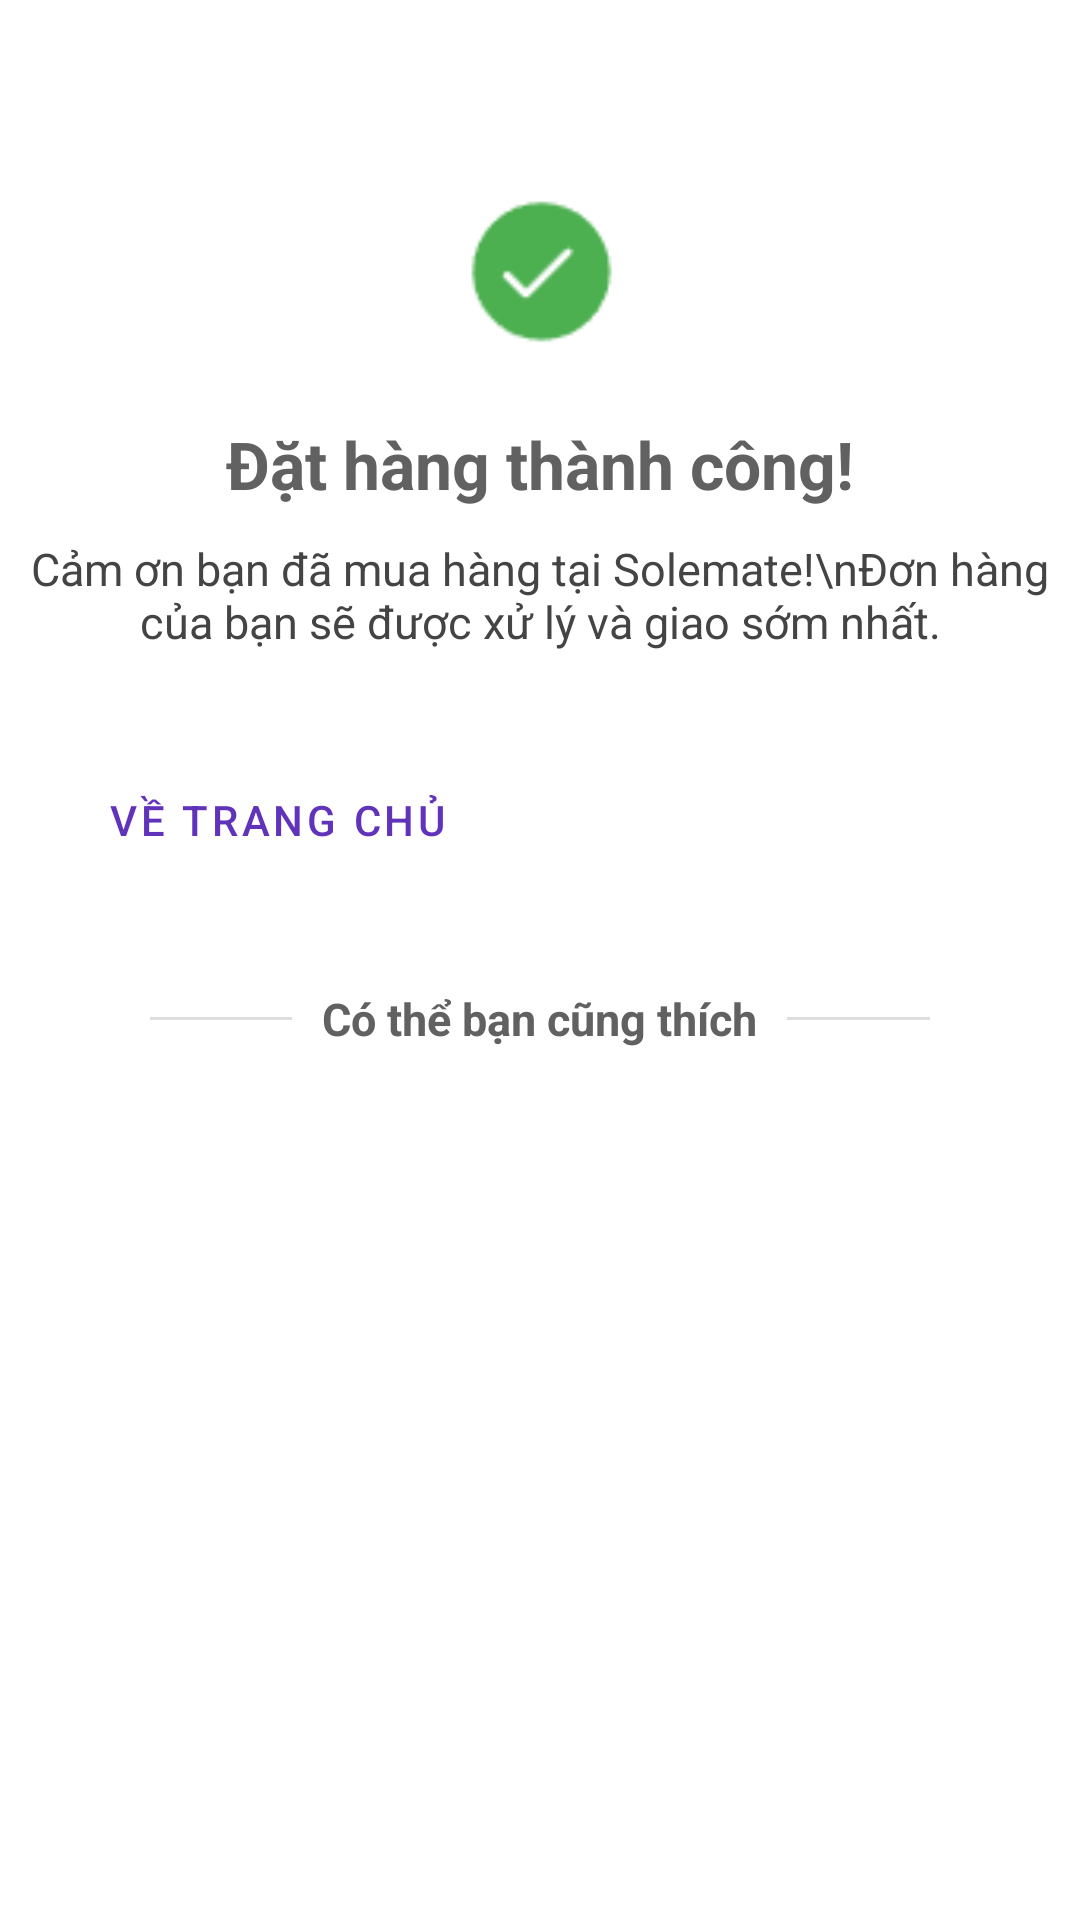

The Android layout XML behind this screen, and the referenced resources:
<!-- AndroidManifest.xml: application theme Theme.OnlineShoesShop -->
<!-- res/layout/activity_order_success.xml -->
<?xml version="1.0" encoding="utf-8"?>
<androidx.constraintlayout.widget.ConstraintLayout xmlns:android="http://schemas.android.com/apk/res/android"
    xmlns:app="http://schemas.android.com/apk/res-auto"
    android:id="@+id/successLayout"
    android:layout_width="match_parent"
    android:layout_height="match_parent"
    android:background="@android:color/white">

    <ImageView
        android:id="@+id/successImage"
        android:layout_width="60dp"
        android:layout_height="60dp"
        android:layout_gravity="center"
        android:layout_marginTop="60dp"
        android:src="@drawable/ic_check_circle"
        app:layout_constraintEnd_toEndOf="parent"
        app:layout_constraintStart_toStartOf="parent"
        app:layout_constraintTop_toTopOf="parent"
        app:tint="@color/success_green"/>

    <TextView
        android:id="@+id/successTitle"
        android:layout_width="wrap_content"
        android:layout_height="wrap_content"
        android:layout_marginTop="20dp"
        android:text="Đặt hàng thành công!"
        android:textColor="@color/dark_grey"
        android:textSize="22sp"
        android:textStyle="bold"
        app:layout_constraintEnd_toEndOf="parent"
        app:layout_constraintStart_toStartOf="parent"
        app:layout_constraintTop_toBottomOf="@id/successImage" />

    <TextView
        android:id="@+id/successMessage"
        android:layout_width="wrap_content"
        android:layout_height="wrap_content"
        android:layout_marginTop="10dp"
        android:text="Cảm ơn bạn đã mua hàng tại Solemate!\nĐơn hàng của bạn sẽ được xử lý và giao sớm nhất."
        android:textAlignment="center"
        android:textColor="#444"
        android:textSize="15sp"
        app:layout_constraintEnd_toEndOf="parent"
        app:layout_constraintStart_toStartOf="parent"
        app:layout_constraintTop_toBottomOf="@id/successTitle" />

    <LinearLayout
        android:id="@+id/lnlButtons"
        android:layout_width="wrap_content"
        android:layout_height="wrap_content"
        android:layout_marginTop="32dp"
        android:gravity="center"
        android:orientation="horizontal"
        app:layout_constraintEnd_toEndOf="parent"
        app:layout_constraintStart_toStartOf="parent"
        app:layout_constraintTop_toBottomOf="@id/successMessage">

        <Button
            android:id="@+id/btnGoHome"
            style="?attr/materialButtonOutlinedStyle"
            android:layout_width="wrap_content"
            android:layout_height="48dp"
            android:layout_marginEnd="12dp"
            android:text="Về Trang Chủ"
            android:textColor="@color/purple" />

        <Button
            android:id="@+id/btnViewOrders"
            style="?attr/materialButtonStyle"
            android:layout_width="wrap_content"
            android:layout_height="48dp"
            android:layout_marginStart="12dp"
            android:backgroundTint="@color/purple"
            android:text="Xem Đơn Hàng"
            android:textColor="#fff" />
    </LinearLayout>

    <LinearLayout
        android:id="@+id/lnlRecommend"
        android:layout_width="match_parent"
        android:layout_height="wrap_content"
        android:orientation="horizontal"
        android:gravity="center_vertical"
        android:layout_marginTop="32dp"
        app:layout_constraintTop_toBottomOf="@id/lnlButtons"
        app:layout_constraintStart_toStartOf="parent"
        app:layout_constraintEnd_toEndOf="parent">

        <View
            android:layout_width="0dp"
            android:layout_height="1dp"
            android:layout_weight="1"
            android:background="#DDD"
            android:layout_marginStart="50dp"
            android:layout_marginEnd="10dp"/>

        <TextView
            android:id="@+id/tvRecommendedTitle"
            android:layout_width="wrap_content"
            android:layout_height="wrap_content"
            android:text="Có thể bạn cũng thích"
            android:textStyle="bold"
            android:textSize="15sp"
            android:textColor="@color/dark_grey"/>

        <View
            android:layout_width="0dp"
            android:layout_height="1dp"
            android:layout_weight="1"
            android:background="#DDD"
            android:layout_marginEnd="50dp"
            android:layout_marginStart="10dp"/>
    </LinearLayout>

    <androidx.constraintlayout.widget.ConstraintLayout
        android:layout_width="match_parent"
        android:layout_height="0dp"
        app:layout_constraintTop_toBottomOf="@id/lnlRecommend"
        app:layout_constraintBottom_toBottomOf="parent">

        <androidx.recyclerview.widget.RecyclerView
            android:id="@+id/rvRecommended"
            android:layout_width="0dp"
            android:layout_height="match_parent"
            android:clipToPadding="false"
            android:paddingStart="16dp"
            android:paddingEnd="16dp"
            app:layout_constraintTop_toTopOf="parent"
            app:layout_constraintStart_toStartOf="parent"
            app:layout_constraintEnd_toEndOf="parent"/>
    </androidx.constraintlayout.widget.ConstraintLayout>

</androidx.constraintlayout.widget.ConstraintLayout>
<!-- resources referenced by this layout -->
<resources>
  <color name="dark_grey">#616161</color>
  <color name="purple">#6033BA</color>
  <color name="success_green">#4CAF50</color>
  <!-- drawable ic_check_circle: png bitmap (drawable, 744 bytes) -->
  <style name="Theme.OnlineShoesShop" parent="Theme.MaterialComponents.DayNight.NoActionBar">
          
          <item name="colorPrimary">@color/purple_500</item>
          <item name="colorPrimaryVariant">@color/purple_700</item>
          <item name="colorOnPrimary">@color/white</item>
          
          <item name="colorSecondary">@color/teal_200</item>
          <item name="colorSecondaryVariant">@color/teal_700</item>
          <item name="colorOnSecondary">@color/black</item>
          
          <item name="android:statusBarColor">?attr/colorPrimaryVariant</item>
          
      </style>
  <color name="purple_500">#FF6200EE</color>
  <color name="purple_700">#FF3700B3</color>
  <color name="white">#FFFFFFFF</color>
  <color name="teal_200">#FF03DAC5</color>
  <color name="teal_700">#FF018786</color>
  <color name="black">#FF000000</color>
</resources>
